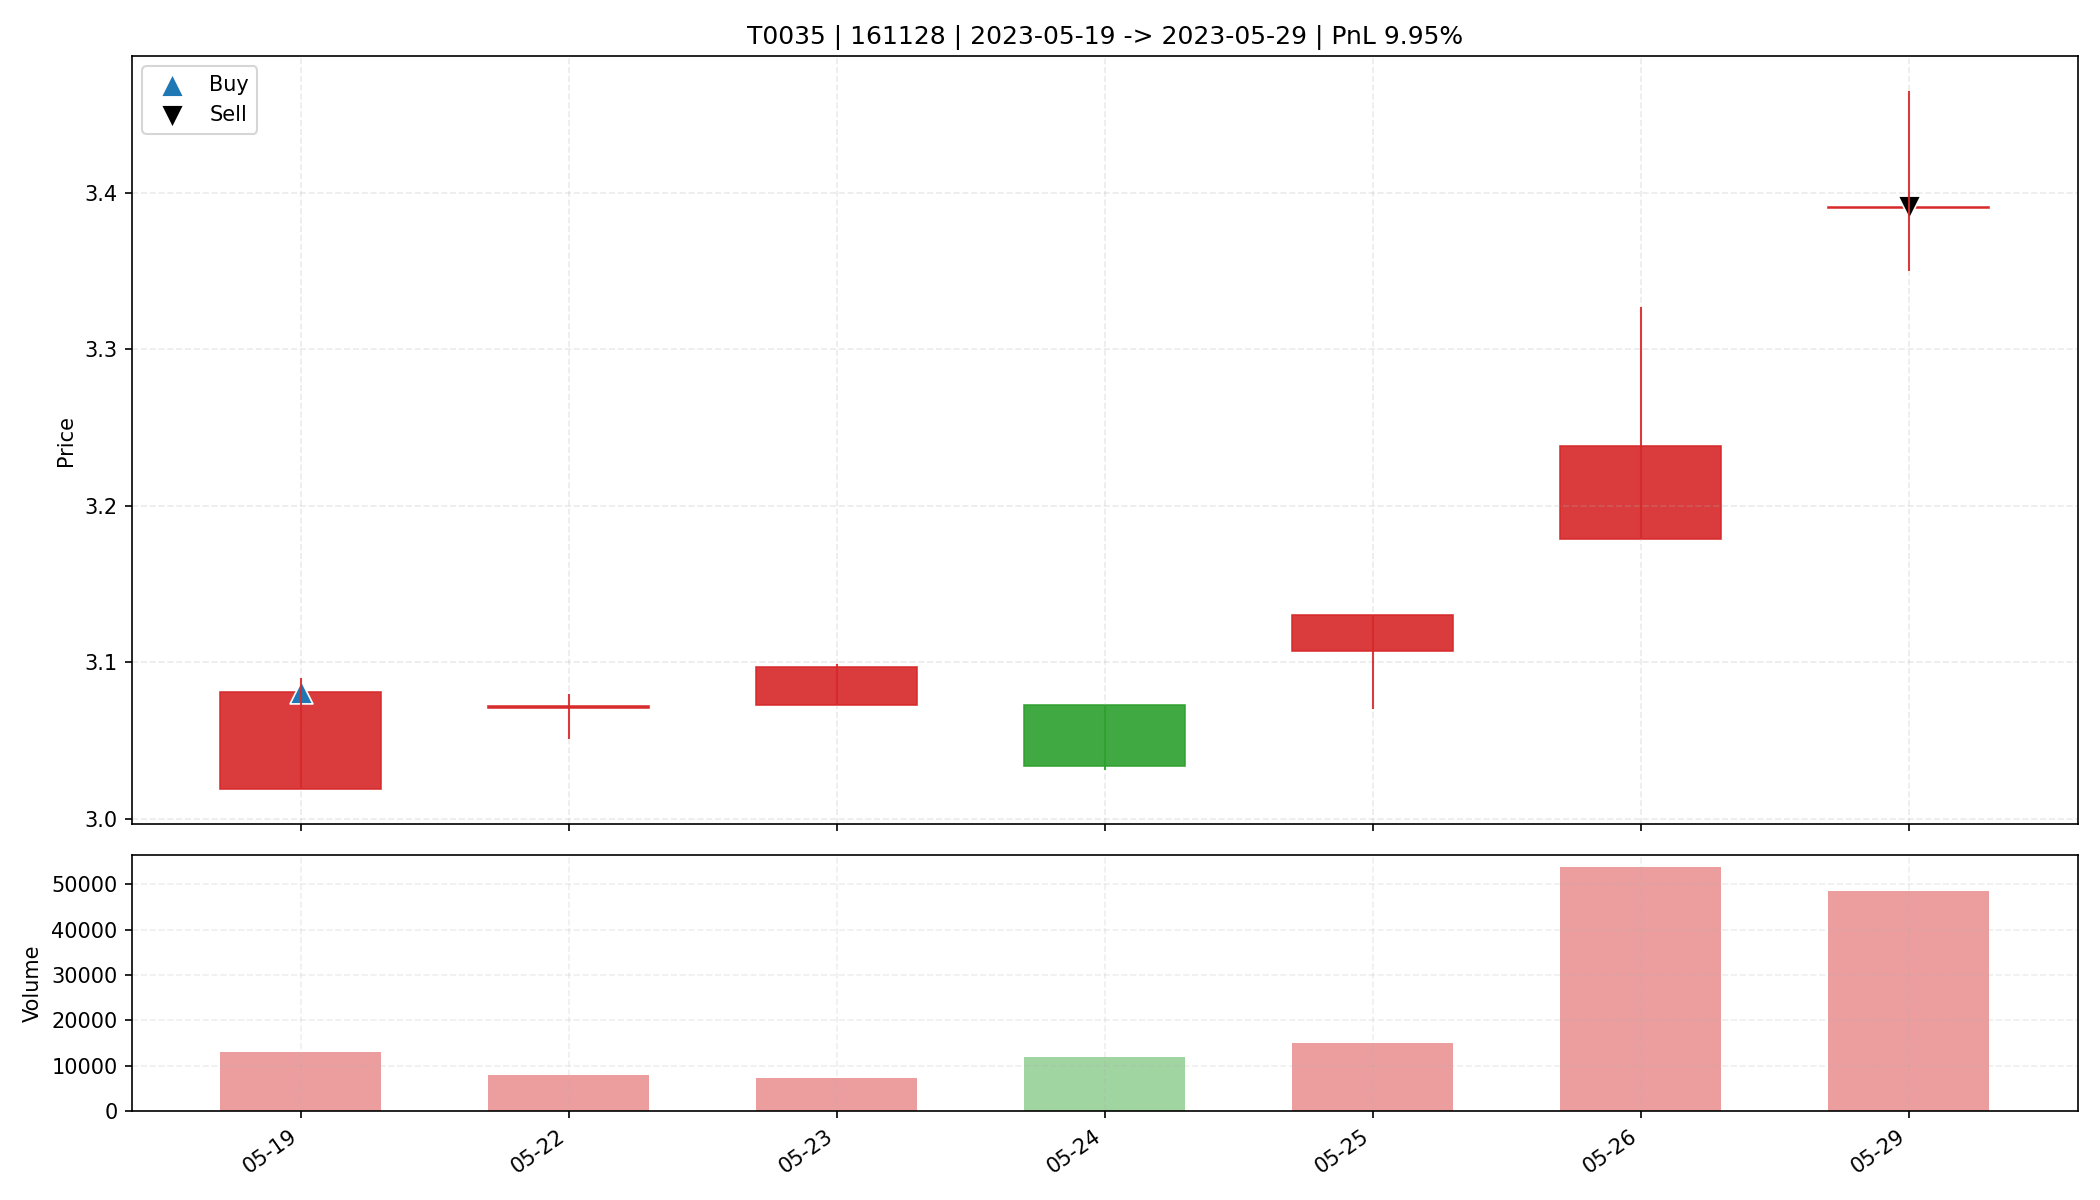

The table this chart was drawn from, first rows:
date, open, high, low, close, amount, volume, trade_id, code, buy_date, sell_date, buy_price, sell_price, matched_shares, buy_reason, sell_reason, sell_profit_pct, sell_hold_days, is_buy_day, is_sell_day, holding_day_index
2023-05-19, 3.019, 3.09, 3.019, 3.081, 3987306, 12987, T0035, 161128, 2023-05-19, 2023-05-29, 3.081, 3.391, 5350, 前10日振幅6.3%, 阳线涨幅2.1%, 突破均线, 放量1.5倍(温和+爆发…, 主动止盈半仓-放量滞涨(涨幅0.03%<1.00%, 量比前5日均量2.54>2…, 9.952, 6.0, True, False, 0
2023-05-22, 3.071, 3.08, 3.051, 3.072, 2418966, 7891, T0035, 161128, 2023-05-19, 2023-05-29, 3.081, 3.391, 5350, 前10日振幅6.3%, 阳线涨幅2.1%, 突破均线, 放量1.5倍(温和+爆发…, 主动止盈半仓-放量滞涨(涨幅0.03%<1.00%, 量比前5日均量2.54>2…, 9.952, 6.0, False, False, 1
2023-05-23, 3.073, 3.099, 3.073, 3.097, 2269407, 7346, T0035, 161128, 2023-05-19, 2023-05-29, 3.081, 3.391, 5350, 前10日振幅6.3%, 阳线涨幅2.1%, 突破均线, 放量1.5倍(温和+爆发…, 主动止盈半仓-放量滞涨(涨幅0.03%<1.00%, 量比前5日均量2.54>2…, 9.952, 6.0, False, False, 2
2023-05-24, 3.073, 3.073, 3.031, 3.034, 3609579, 11867, T0035, 161128, 2023-05-19, 2023-05-29, 3.081, 3.391, 5350, 前10日振幅6.3%, 阳线涨幅2.1%, 突破均线, 放量1.5倍(温和+爆发…, 主动止盈半仓-放量滞涨(涨幅0.03%<1.00%, 量比前5日均量2.54>2…, 9.952, 6.0, False, False, 3
2023-05-25, 3.107, 3.13, 3.07, 3.13, 4640304, 14966, T0035, 161128, 2023-05-19, 2023-05-29, 3.081, 3.391, 5350, 前10日振幅6.3%, 阳线涨幅2.1%, 突破均线, 放量1.5倍(温和+爆发…, 主动止盈半仓-放量滞涨(涨幅0.03%<1.00%, 量比前5日均量2.54>2…, 9.952, 6.0, False, False, 4
2023-05-26, 3.179, 3.327, 3.179, 3.238, 17510822, 53729, T0035, 161128, 2023-05-19, 2023-05-29, 3.081, 3.391, 5350, 前10日振幅6.3%, 阳线涨幅2.1%, 突破均线, 放量1.5倍(温和+爆发…, 主动止盈半仓-放量滞涨(涨幅0.03%<1.00%, 量比前5日均量2.54>2…, 9.952, 6.0, False, False, 5
2023-05-29, 3.39, 3.465, 3.35, 3.391, 16511273, 48599, T0035, 161128, 2023-05-19, 2023-05-29, 3.081, 3.391, 5350, 前10日振幅6.3%, 阳线涨幅2.1%, 突破均线, 放量1.5倍(温和+爆发…, 主动止盈半仓-放量滞涨(涨幅0.03%<1.00%, 量比前5日均量2.54>2…, 9.952, 6.0, False, True, 6
